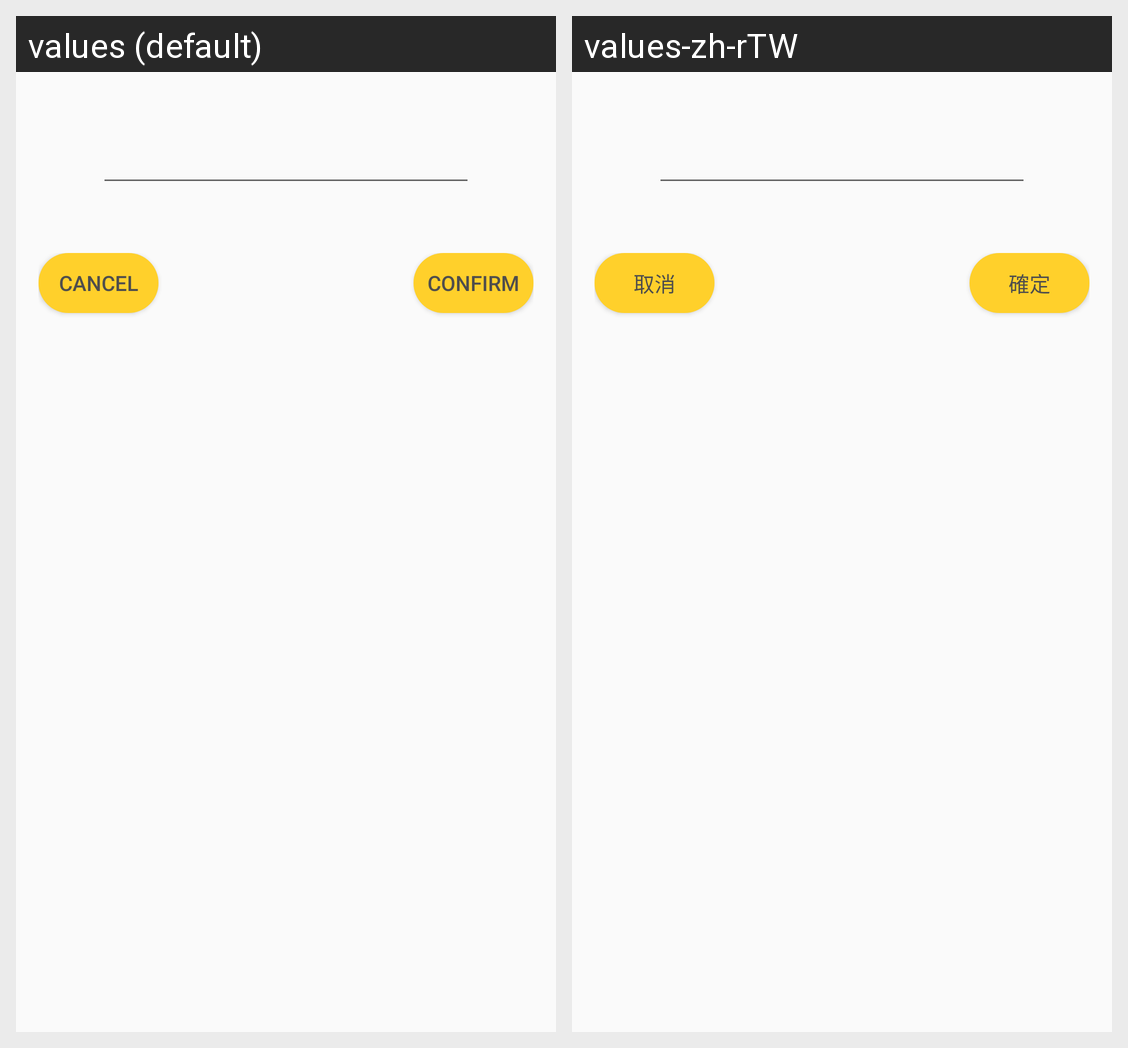

For this localized Android screen grid, give each drawn string resource with its value in every locale shown.
Android screen res/layout/layout_confirm_dialog_with_text_content.xml rendered under 2 locales, left to right: values (default), values-zh-rTW. Device: Nexus 5 (rendered at 1080×1920; each locale shown at half size, 540×960, under a caption strip naming it); theme AppTheme.
Strings drawn on this screen, with the default value and each locale's value (text and hints the layout hard-codes, and strings that could not be matched under every locale, appear in the picture but are not listed):

dialog_cancel
  values: Cancel
  values-zh-rTW: 取消

dialog_confirm
  values: Confirm
  values-zh-rTW: 確定
